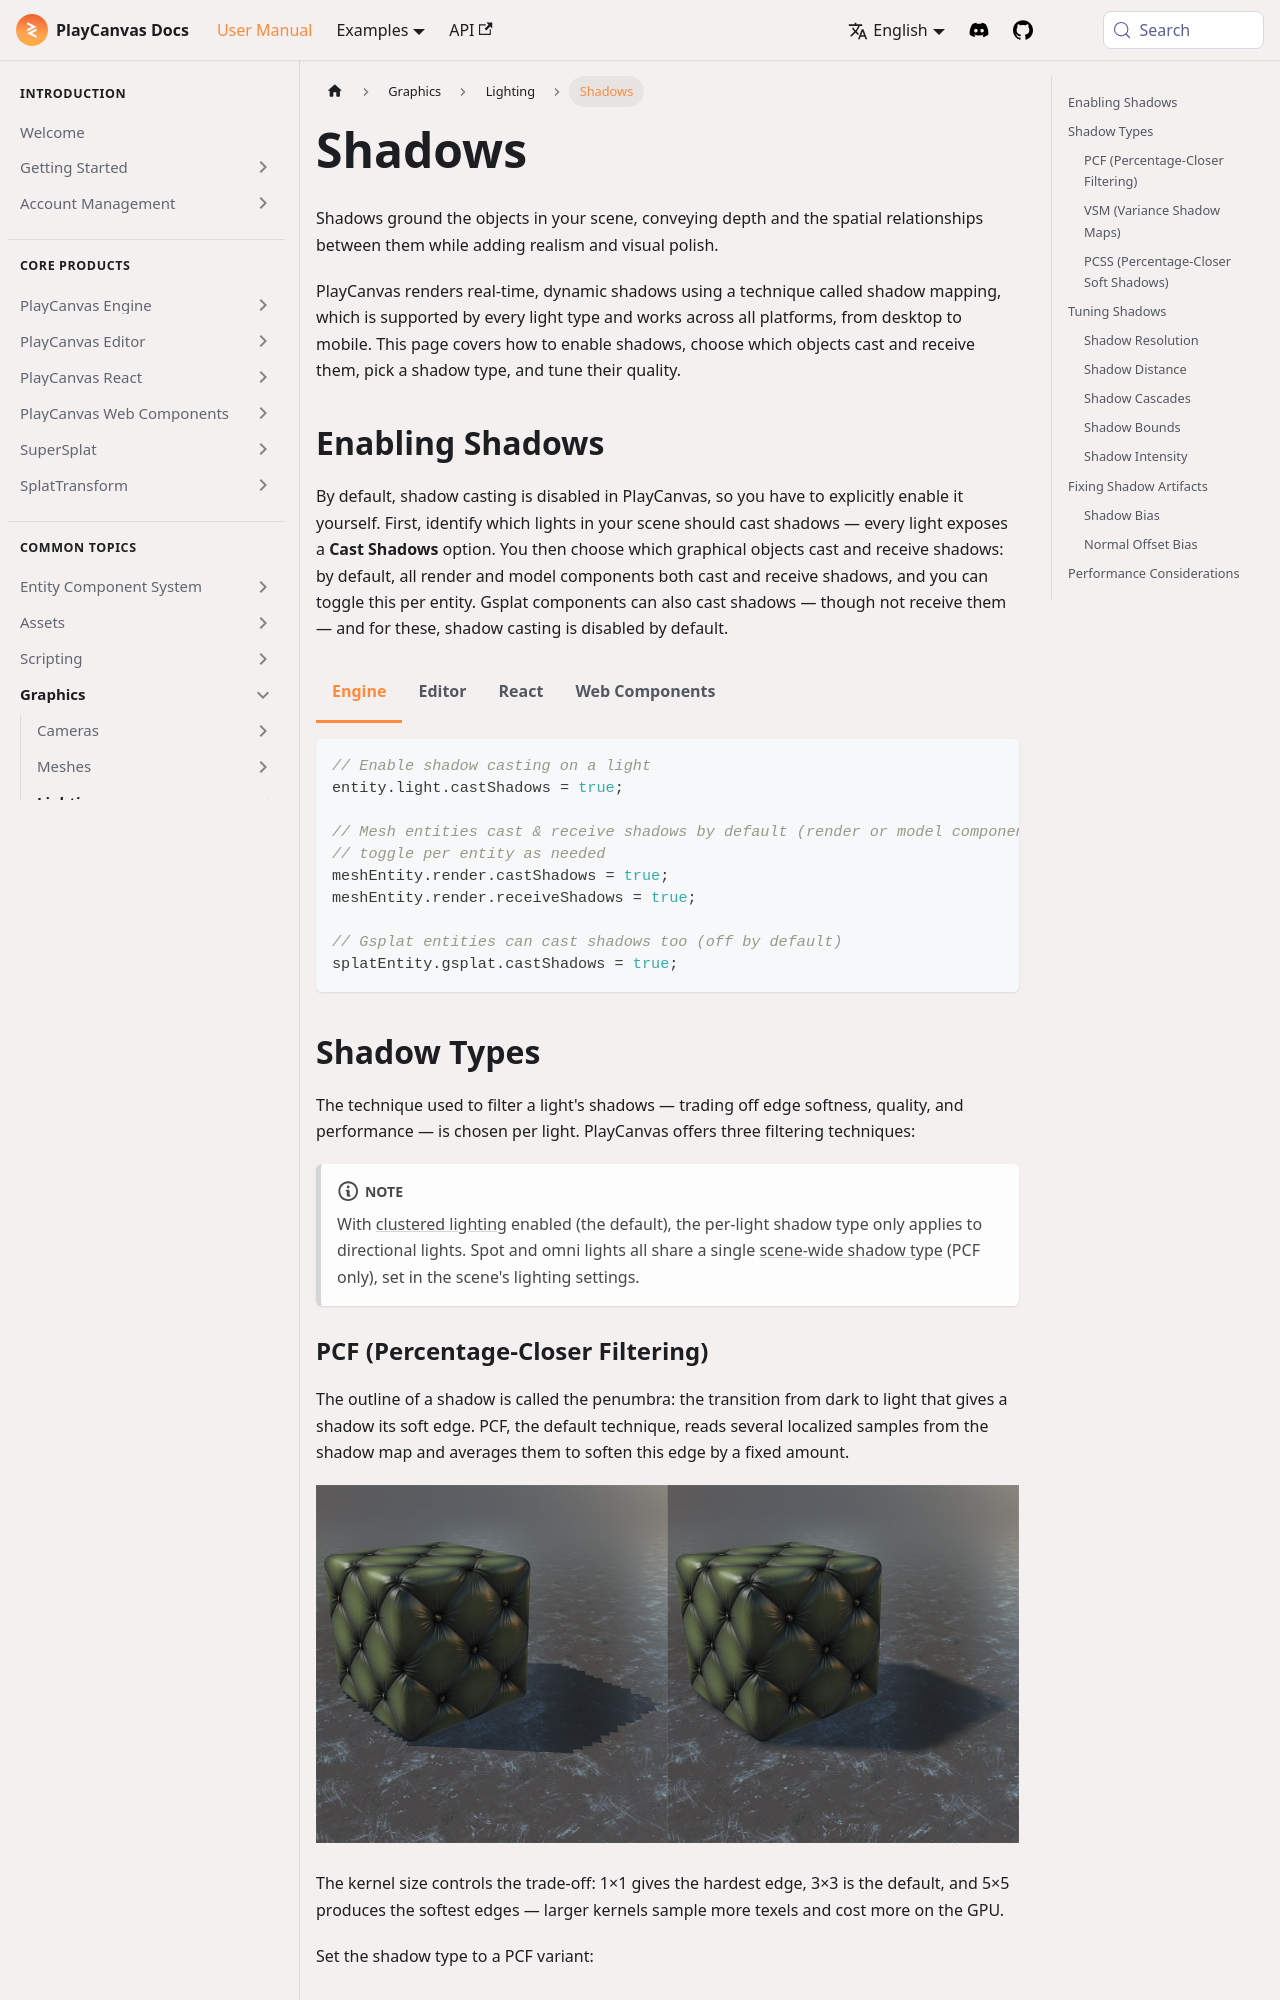

repository: playcanvas/developer-site · page: user-manual/graphics/lighting/shadows/index.html · generator: docusaurus

---
title: Shadows
description: Enable real-time shadows, choose a shadow type (PCF, VSM, or PCSS), and tune quality with cascades, shadow bounds, resolution, and bias.
---

import Tabs from '@theme/Tabs';
import TabItem from '@theme/TabItem';

Shadows ground the objects in your scene, conveying depth and the spatial relationships between them while adding realism and visual polish.

PlayCanvas renders real-time, dynamic shadows using a technique called shadow mapping, which is supported by every light type and works across all platforms, from desktop to mobile. This page covers how to enable shadows, choose which objects cast and receive them, pick a shadow type, and tune their quality.

## Enabling Shadows {#enabling-shadows}

By default, shadow casting is disabled in PlayCanvas, so you have to explicitly enable it yourself. First, identify which lights in your scene should cast shadows — every light exposes a **Cast Shadows** option. You then choose which graphical objects cast and receive shadows: by default, all render and model components both cast and receive shadows, and you can toggle this per entity. Gsplat components can also cast shadows — though not receive them — and for these, shadow casting is disabled by default.

<Tabs groupId="workflow" defaultValue="engine">
<TabItem value="engine" label="Engine">

```javascript
// Enable shadow casting on a light
entity.light.castShadows = true;

// Mesh entities cast & receive shadows by default (render or model component);
// toggle per entity as needed
meshEntity.render.castShadows = true;
meshEntity.render.receiveShadows = true;

// Gsplat entities can cast shadows too (off by default)
splatEntity.gsplat.castShadows = true;
```

</TabItem>
<TabItem value="editor" label="Editor">

Select a light in the Hierarchy and enable **Cast Shadows** in its [Light Component](/user-manual/editor/scenes/components/light).

To control which objects participate, select an entity and toggle the **Cast Shadows** / **Receive Shadows** options on its [render](/user-manual/editor/scenes/components/render) or [model](/user-manual/editor/scenes/components/model) component, or enable **Cast Shadows** on its [gsplat](/user-manual/editor/scenes/components/gsplat) component.

</TabItem>
<TabItem value="react" label="React">

```jsx
// Enable shadow casting on a light
<Entity name="light">
  <Light type="directional" castShadows />
</Entity>

// Render components cast & receive shadows by default; toggle as needed
<Entity>
  <Render type="box" castShadows receiveShadows />
</Entity>

// GSplat components can cast shadows too (off by default)
<Entity>
  <GSplat asset={splat} castShadows />
</Entity>
```

</TabItem>
<TabItem value="web-components" label="Web Components">

```html
<!-- Enable shadow casting on a light -->
<pc-entity>
  <pc-light type="directional" cast-shadows></pc-light>
</pc-entity>

<!-- Render components cast & receive shadows by default; toggle as needed -->
<pc-entity>
  <pc-render type="box" cast-shadows receive-shadows></pc-render>
</pc-entity>

<!-- Gsplat components can cast shadows too (off by default) -->
<pc-entity>
  <pc-gsplat asset="my-splat" cast-shadows></pc-gsplat>
</pc-entity>
```

</TabItem>
</Tabs>
